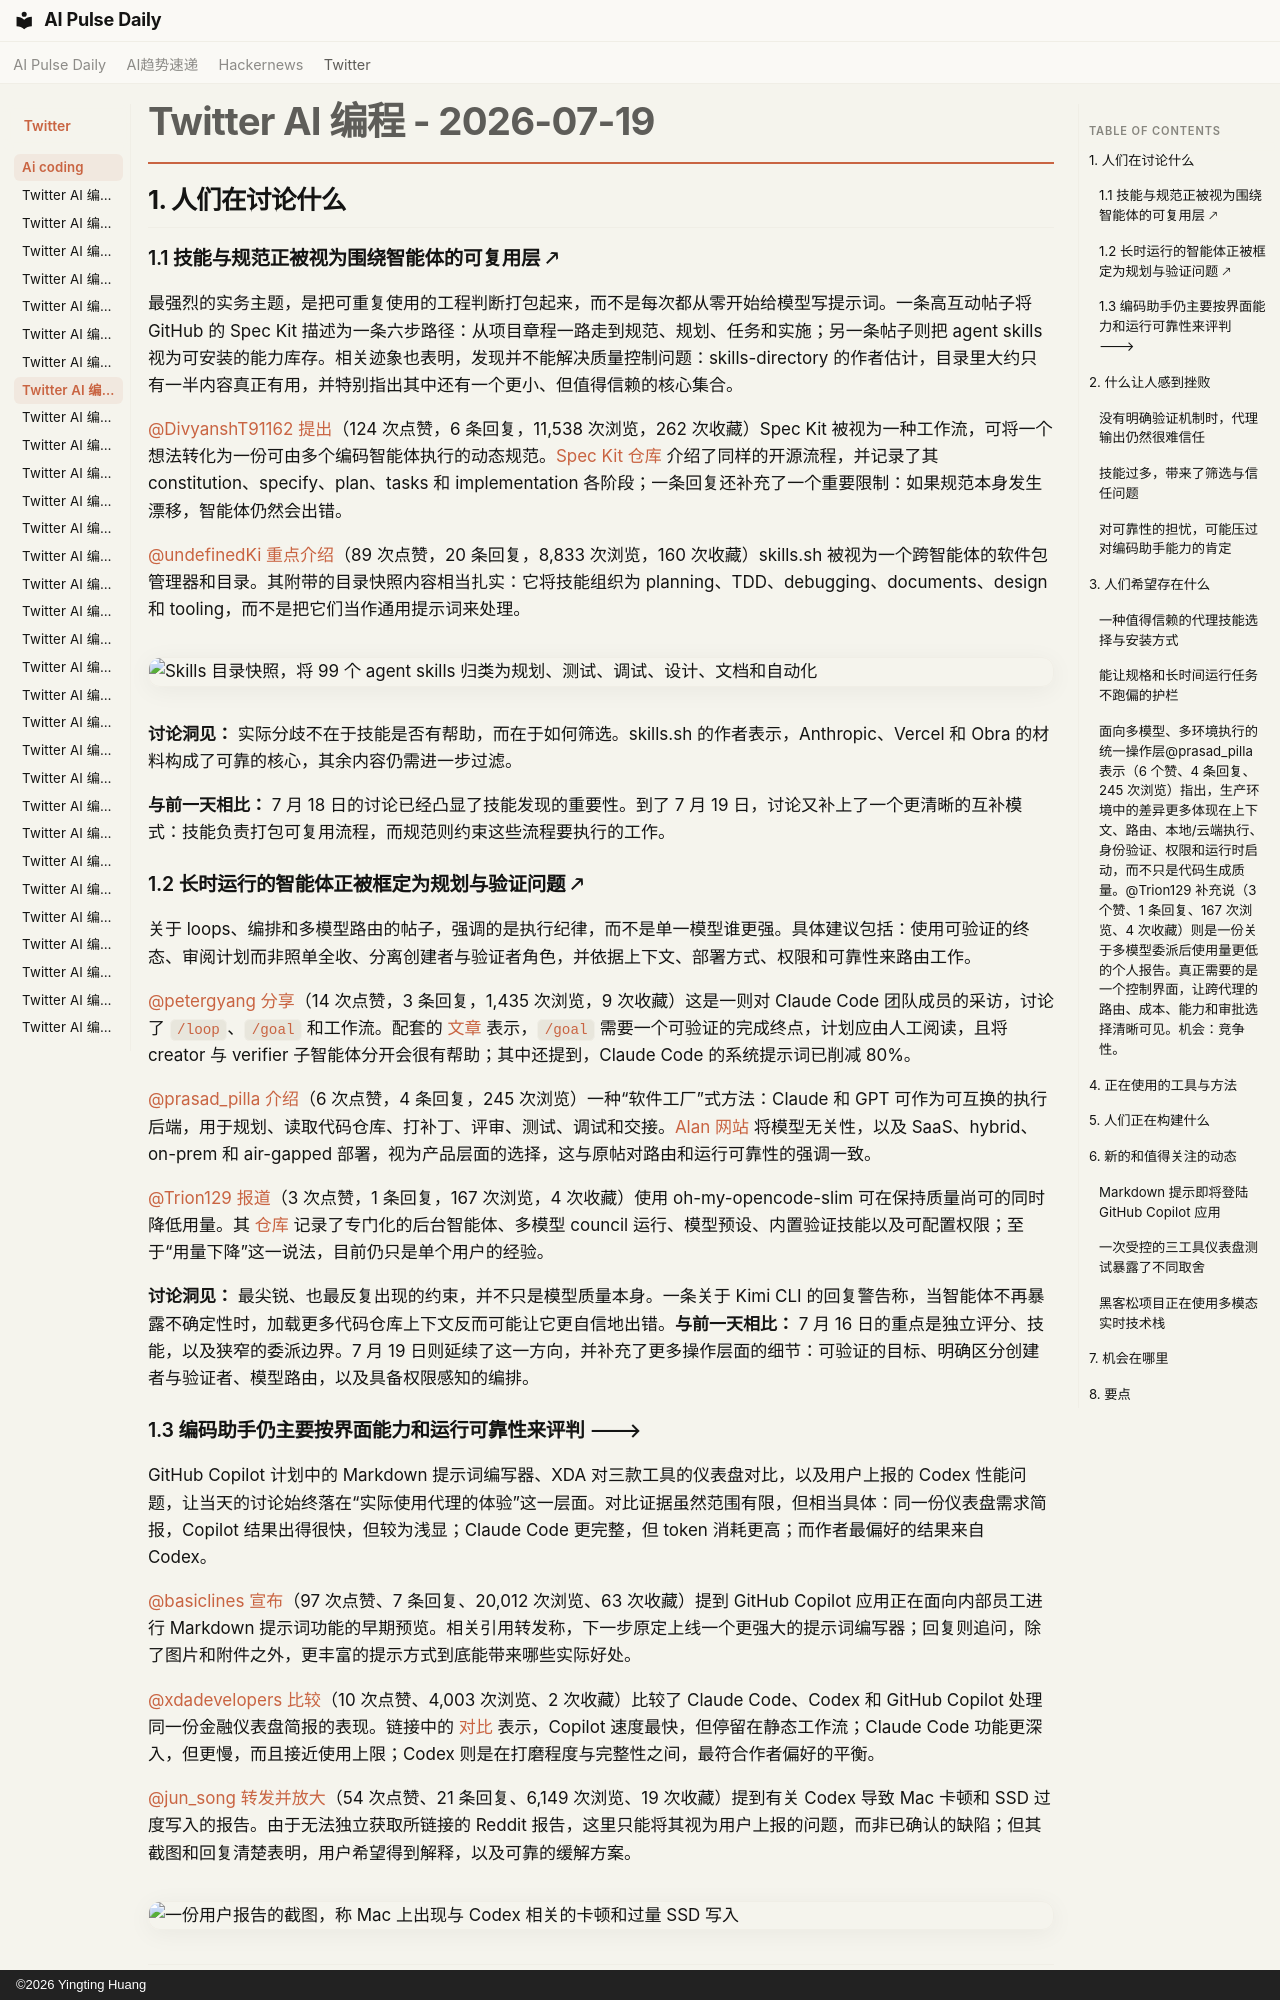

repository: vibewatch/vibewatch.github.io · page: twitter/ai-coding/2026-07-19.zh/index.html · generator: mkdocs · copyright: ©2026 Yingting Huang

# Twitter AI 编程 - 2026-07-19

## 1. 人们在讨论什么

### 1.1 技能与规范正被视为围绕智能体的可复用层 🡕

最强烈的实务主题，是把可重复使用的工程判断打包起来，而不是每次都从零开始给模型写提示词。一条高互动帖子将 GitHub 的 Spec Kit 描述为一条六步路径：从项目章程一路走到规范、规划、任务和实施；另一条帖子则把 agent skills 视为可安装的能力库存。相关迹象也表明，发现并不能解决质量控制问题：skills-directory 的作者估计，目录里大约只有一半内容真正有用，并特别指出其中还有一个更小、但值得信赖的核心集合。

[@DivyanshT91162](https://x.com/DivyanshT91162) [提出](https://x.com/DivyanshT91162/status/2078831252145369476)（124 次点赞，6 条回复，11,538 次浏览，262 次收藏）Spec Kit 被视为一种工作流，可将一个想法转化为一份可由多个编码智能体执行的动态规范。[Spec Kit 仓库](https://github.com/github/spec-kit) 介绍了同样的开源流程，并记录了其 constitution、specify、plan、tasks 和 implementation 各阶段；一条回复还补充了一个重要限制：如果规范本身发生漂移，智能体仍然会出错。

[@undefinedKi](https://x.com/undefinedKi) [重点介绍](https://x.com/undefinedKi/status/2078503194951372897)（89 次点赞，20 条回复，8,833 次浏览，160 次收藏）skills.sh 被视为一个跨智能体的软件包管理器和目录。其附带的目录快照内容相当扎实：它将技能组织为 planning、TDD、debugging、documents、design 和 tooling，而不是把它们当作通用提示词来处理。

![Skills 目录快照，将 99 个 agent skills 归类为规划、测试、调试、设计、文档和自动化](https://pbs.twimg.com/media/HNhTo-rW8AAV6RG.jpg)

**讨论洞见：** 实际分歧不在于技能是否有帮助，而在于如何筛选。skills.sh 的作者表示，Anthropic、Vercel 和 Obra 的材料构成了可靠的核心，其余内容仍需进一步过滤。

**与前一天相比：** 7 月 18 日的讨论已经凸显了技能发现的重要性。到了 7 月 19 日，讨论又补上了一个更清晰的互补模式：技能负责打包可复用流程，而规范则约束这些流程要执行的工作。

### 1.2 长时运行的智能体正被框定为规划与验证问题 🡕

关于 loops、编排和多模型路由的帖子，强调的是执行纪律，而不是单一模型谁更强。具体建议包括：使用可验证的终态、审阅计划而非照单全收、分离创建者与验证者角色，并依据上下文、部署方式、权限和可靠性来路由工作。

[@petergyang](https://x.com/petergyang) [分享](https://x.com/petergyang/status/2078846124828545179)（14 次点赞，3 条回复，1,435 次浏览，9 次收藏）这是一则对 Claude Code 团队成员的采访，讨论了 `/loop`、`/goal` 和工作流。配套的 [文章](https://creatoreconomy.so/p/how-i-plan-build-and-run-loops-with-claude-code-thariq-shihipar) 表示，`/goal` 需要一个可验证的完成终点，计划应由人工阅读，且将 creator 与 verifier 子智能体分开会很有帮助；其中还提到，Claude Code 的系统提示词已削减 80%。

[@prasad_pilla](https://x.com/prasad_pilla) [介绍](https://x.com/prasad_pilla/status/2078889548835406216)（6 次点赞，4 条回复，245 次浏览）一种“软件工厂”式方法：Claude 和 GPT 可作为可互换的执行后端，用于规划、读取代码仓库、打补丁、评审、测试、调试和交接。[Alan 网站](https://tryalan.ai) 将模型无关性，以及 SaaS、hybrid、on-prem 和 air-gapped 部署，视为产品层面的选择，这与原帖对路由和运行可靠性的强调一致。

[@Trion129](https://x.com/Trion129) [报道](https://x.com/Trion129/status/2078944505479520605)（3 次点赞，1 条回复，167 次浏览，4 次收藏）使用 oh-my-opencode-slim 可在保持质量尚可的同时降低用量。其 [仓库](https://github.com/alvinunreal/oh-my-opencode-slim) 记录了专门化的后台智能体、多模型 council 运行、模型预设、内置验证技能以及可配置权限；至于“用量下降”这一说法，目前仍只是单个用户的经验。

**讨论洞见：** 最尖锐、也最反复出现的约束，并不只是模型质量本身。一条关于 Kimi CLI 的回复警告称，当智能体不再暴露不确定性时，加载更多代码仓库上下文反而可能让它更自信地出错。**与前一天相比：** 7 月 16 日的重点是独立评分、技能，以及狭窄的委派边界。7 月 19 日则延续了这一方向，并补充了更多操作层面的细节：可验证的目标、明确区分创建者与验证者、模型路由，以及具备权限感知的编排。

### 1.3 编码助手仍主要按界面能力和运行可靠性来评判 🡒

GitHub Copilot 计划中的 Markdown 提示词编写器、XDA 对三款工具的仪表盘对比，以及用户上报的 Codex 性能问题，让当天的讨论始终落在“实际使用代理的体验”这一层面。对比证据虽然范围有限，但相当具体：同一份仪表盘需求简报，Copilot 结果出得很快，但较为浅显；Claude Code 更完整，但 token 消耗更高；而作者最偏好的结果来自 Codex。

[@basiclines](https://x.com/basiclines) [宣布](https://x.com/basiclines/status/2078500225539531085)（97 次点赞、7 条回复、20,012 次浏览、63 次收藏）提到 GitHub Copilot 应用正在面向内部员工进行 Markdown 提示词功能的早期预览。相关引用转发称，下一步原定上线一个更强大的提示词编写器；回复则追问，除了图片和附件之外，更丰富的提示方式到底能带来哪些实际好处。

[@xdadevelopers](https://x.com/xdadevelopers) [比较](https://x.com/xdadevelopers/status/2078525293132669208)（10 次点赞、4,003 次浏览、2 次收藏）比较了 Claude Code、Codex 和 GitHub Copilot 处理同一份金融仪表盘简报的表现。链接中的 [对比](https://www.xda-developers.com/built-same-dashboard-claude-code-codex-copilot-winner-surprised-me/) 表示，Copilot 速度最快，但停留在静态工作流；Claude Code 功能更深入，但更慢，而且接近使用上限；Codex 则是在打磨程度与完整性之间，最符合作者偏好的平衡。

[@jun_song](https://x.com/jun_song) [转发并放大](https://x.com/jun_song/status/2078835286340186165)（54 次点赞、21 条回复、6,149 次浏览、19 次收藏）提到有关 Codex 导致 Mac 卡顿和 SSD 过度写入的报告。由于无法独立获取所链接的 Reddit 报告，这里只能将其视为用户上报的问题，而非已确认的缺陷；但其截图和回复清楚表明，用户希望得到解释，以及可靠的缓解方案。

![一份用户报告的截图，称 Mac 上出现与 Codex 相关的卡顿和过量 SSD 写入](https://pbs.twimg.com/media/HNmBq_MaoAAO8pN.jpg)

---

## 2. 什么让人感到挫败
